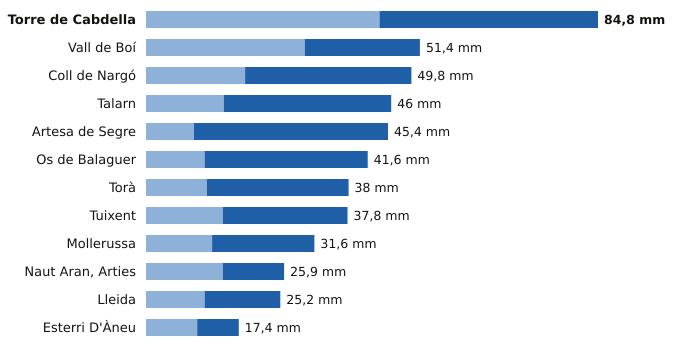

The file beside this chart, header and first rows:
estacion, provincia, indicativo, mm_6_dias_anteriores, mm_hoy, mm_7_dias, horas_de_hoy
Torre de Cabdella, Lleida, 9689X, 43.8, 41.0, 84.8, 12
Vall de Boí, Lleida, 9744B, 29.8, 21.6, 51.4, 11
Coll de Nargó, Lleida, 9638D, 18.6, 31.2, 49.8, 9
Talarn, Lleida, 9698U, 14.6, 31.4, 46.0, 12
Artesa de Segre, Lleida, 9650X, 9.0, 36.4, 45.4, 12
Os de Balaguer, Lleida, 9724X, 11.0, 30.6, 41.6, 12
Torà, Lleida, 9647X, 11.4, 26.6, 38.0, 9
Tuixent, Lleida, 9632X, 14.4, 23.4, 37.8, 11
Mollerussa, Lleida, 9729X, 12.4, 19.2, 31.6, 11
Naut Aran, Arties, Lleida, 9990X, 14.4, 11.5, 25.9, 12
Lleida, Lleida, 9771C, 11.0, 14.2, 25.2, 12
Esterri D'Àneu, Lleida, 9657X, 9.6, 7.8, 17.4, 9
